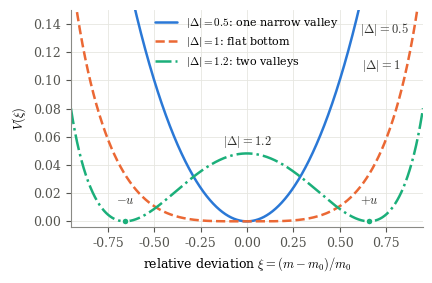

Reproduce this figure in Python.
#!/usr/bin/env python3
"""
Project: Mechanistic bridges from receptors to whole-brain dynamics: promise
and limits of master-equation mean-field models (arXiv:2608.00306)
Date: 19/10/2026
Authors: YBossard + Claude Opus 5.5

make_landscape_figure.py
========================

Supplementary figure of the sigmoid benchmark (label fig:sigmoid_landscape):
landscape V(xi) = -(ln pi)/N of the exact stationary distribution
pi_K ~ C(N,K) cosh^N(Delta xi_K), for three slopes (large-N limit, Stirling).
Writes covariance_sigmoid_landscape.pdf and .png in the current folder.
"""
import numpy as np
import matplotlib
matplotlib.use("Agg")
import matplotlib.pyplot as plt
from scipy.optimize import brentq

plt.rcParams.update({"font.family": "serif", "mathtext.fontset": "cm", "font.size": 9,
                     "axes.edgecolor": "#8a8a85", "axes.linewidth": 0.8,
                     "xtick.color": "#555550", "ytick.color": "#555550"})

def V(d, x):
    return 0.5 * (1 + x) * np.log1p(x) + 0.5 * (1 - x) * np.log1p(-x) - np.log(np.cosh(d * x))

xi = np.linspace(-0.95, 0.95, 2001)
series = [(0.5, "#2a78d6", "-", r"$|\Delta|=0.5$: one narrow valley"),
          (1.0, "#eb6834", "--", r"$|\Delta|=1$: flat bottom"),
          (1.2, "#1baf7a", "-.", r"$|\Delta|=1.2$: two valleys")]

fig, ax = plt.subplots(figsize=(4.4, 2.9))
ax.grid(True, color="#e6e6e1", linewidth=0.6)
ax.set_axisbelow(True)
for d, col, ls, lab in series:
    v = V(d, xi); v -= v.min()
    ax.plot(xi, v, color=col, ls=ls, lw=1.8, label=lab, solid_capstyle="round")
# mark the two minima of the |Delta| = 1.2 landscape
u = brentq(lambda u: u - np.tanh(1.2 * u), 1e-9, 1)
vmin = V(1.2, xi).min()
for s, txt in [(-1, r"$-u$"), (1, r"$+u$")]:
    ax.plot([s * u], [V(1.2, s * u) - vmin], "o", ms=5, color="#1baf7a", mec="white", mew=1.0, zorder=5)
    ax.annotate(txt, (s * u, 0.0), xytext=(s * u, 0.012), ha="center", fontsize=9, color="#333330")
# direct labels
ax.text(0.61, 0.134, r"$|\Delta|=0.5$", color="#333330", fontsize=9, ha="left")
ax.text(0.83, 0.108, r"$|\Delta|=1$", color="#333330", fontsize=9, ha="right")
ax.text(0.0, 0.054, r"$|\Delta|=1.2$", color="#333330", fontsize=9, ha="center")
ax.set_xlim(-0.95, 0.95)
ax.set_ylim(-0.004, 0.15)
ax.set_xlabel(r"relative deviation $\xi=(m-m_0)/m_0$")
ax.set_ylabel(r"$V(\xi)$")
for side in ["top", "right"]:
    ax.spines[side].set_visible(False)
ax.legend(loc="upper center", frameon=False, fontsize=8, ncol=1, bbox_to_anchor=(0.5, 1.02))
fig.tight_layout()
fig.savefig("covariance_sigmoid_landscape.pdf")
fig.savefig("covariance_sigmoid_landscape.png", dpi=200)
print("u =", u)
